Run: headless pygame with SDL's dummy video driver; simulated clock (each Clock.tick advances the game by its frame time, no real sleeping); random seed 0; keys injected as events and as key.get_pressed() state; mouse plan: one left click at the window centre at the start of phase 2, then a move to the lower-right quarter at the start of phase 3.
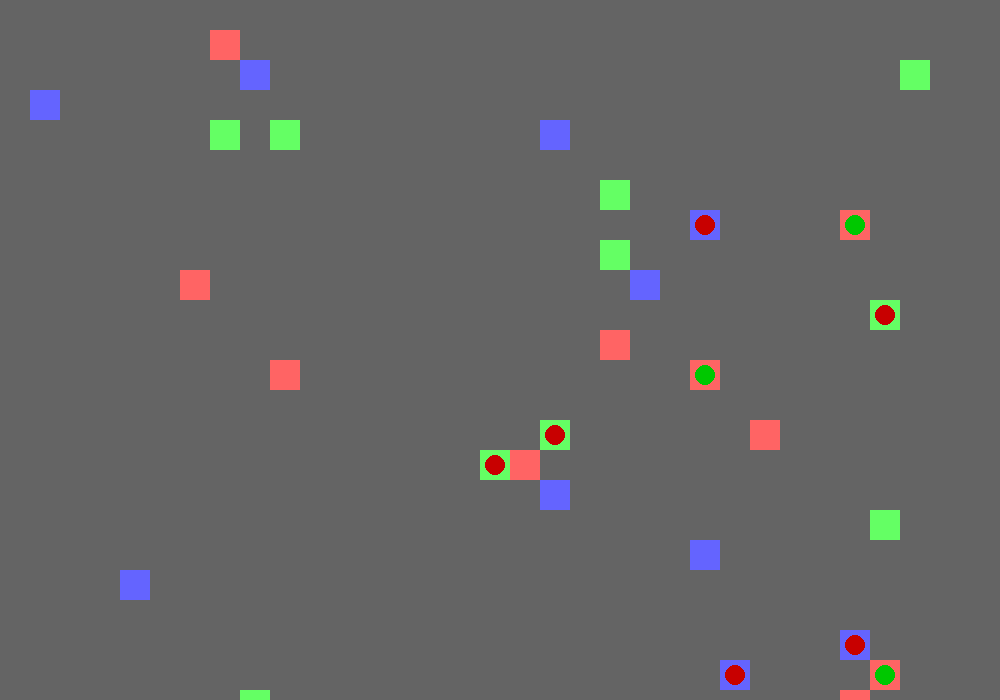
Frame 1 of 4 · flips 1–60 · no input
Frame 2 of 4 · flips 61–180 · clicked the window centre · tapped SPACE, RETURN · held RIGHT (→), D · screen unchanged from frame 1, image omitted
Frame 3 of 4 · flips 181–300 · moved the mouse to the lower-right quarter · held DOWN (↓), S · screen unchanged from frame 2, image omitted
Frame 4 of 4 · flips 301–420 · held LEFT (←), A, UP (↑), W · screen unchanged from frame 3, image omitted

The pygame program that drew these frames:

import pygame
import random
import sys

WIDTH, HEIGHT = 1000, 700
GRID_SIZE = 30
COLORS = {
    "neutral": (100, 100, 100),
    "country1": (255, 100, 100),
    "country2": (100, 255, 100),
    "country3": (100, 100, 255),
    "unit_player": (0, 200, 0),
    "unit_enemy": (200, 0, 0),
    "selected": (255, 255, 0),
}

class Region:
    def __init__(self, x, y, size, country="neutral"):
        self.x = x
        self.y = y
        self.size = size
        self.country = country
        self.unit = None
        self.rect = pygame.Rect(x, y, size, size)

    def draw(self, screen):
        pygame.draw.rect(screen, COLORS[self.country], self.rect)
        if self.unit:
            self.unit.draw(screen)

class Unit:
    def __init__(self, region, owner):
        self.region = region
        self.owner = owner
        self.radius = 10
        self.center = region.rect.center

    def move_to(self, new_region, game):
        self.region.unit = None
        self.region = new_region
        self.center = new_region.rect.center
        new_region.unit = self
        self.handle_combat(game)

    def handle_combat(self, game):
        if self.region.unit and self.region.unit != self and self.region.unit.owner != self.owner:
            game.units.remove(self.region.unit)
            self.region.unit = self

    def draw(self, screen):
        color = COLORS["unit_player"] if self.owner == game.player_country else COLORS["unit_enemy"]
        pygame.draw.circle(screen, color, self.center, self.radius)

class Game:
    def __init__(self):
        pygame.init()
        self.screen = pygame.display.set_mode((WIDTH, HEIGHT))
        pygame.display.set_caption("Age of Pygame")
        self.font = pygame.font.Font(None, 24)
        self.running = True
        self.regions = []
        self.countries = ["country1", "country2", "country3"]
        self.player_country = "country1"
        self.units = []
        self.selected_unit = None
        self.message = ""
        self.current_turn_index = 0
        self.generate_map()
        self.create_starting_units()

    def generate_map(self):
        for y in range(0, HEIGHT, GRID_SIZE):
            for x in range(0, WIDTH, GRID_SIZE):
                self.regions.append(Region(x, y, GRID_SIZE))
        for country in self.countries:
            for _ in range(10):
                region = random.choice([r for r in self.regions if r.country == "neutral"])
                region.country = country

    def create_starting_units(self):
        for country in self.countries:
            for _ in range(3):
                region = random.choice([r for r in self.regions if r.country == country and r.unit is None])
                unit = Unit(region, country)
                region.unit = unit
                self.units.append(unit)

    def handle_input(self):
        if self.current_turn() != self.player_country:
            return
        for event in pygame.event.get():
            if event.type == pygame.QUIT:
                self.running = False
            if event.type == pygame.MOUSEBUTTONDOWN:
                x, y = event.pos
                region = self.get_region_at_pos(x, y)
                if region:
                    if region.unit and region.unit.owner == self.player_country:
                        self.selected_unit = region.unit
                    elif self.selected_unit and self.is_adjacent(self.selected_unit.region, region):
                        self.selected_unit.move_to(region, self)
                        if region.country != self.player_country:
                            region.country = self.player_country
                        self.selected_unit = None
                        self.next_turn()

    def current_turn(self):
        return self.countries[self.current_turn_index]

    def next_turn(self):
        self.current_turn_index = (self.current_turn_index + 1) % len(self.countries)
        if self.current_turn() != self.player_country:
            self.ai_turn()

    def ai_turn(self):
        for unit in [u for u in self.units if u.owner == self.current_turn()]:
            adjacent_regions = [r for r in self.regions if self.is_adjacent(unit.region, r)]
            if adjacent_regions:
                target_region = random.choice(adjacent_regions)
                unit.move_to(target_region, self)
                if target_region.country != unit.owner:
                    target_region.country = unit.owner
        self.next_turn()

    def get_region_at_pos(self, x, y):
        for region in self.regions:
            if region.rect.collidepoint(x, y):
                return region
        return None

    def is_adjacent(self, region1, region2):
        dx = abs(region1.x - region2.x)
        dy = abs(region1.y - region2.y)
        return (dx == GRID_SIZE and dy == 0) or (dx == 0 and dy == GRID_SIZE)

    def check_victory(self):
        player_regions = [r for r in self.regions if r.country == self.player_country]
        if len(player_regions) == len(self.regions) - len([r for r in self.regions if r.country == "neutral"]):
            self.message = "Victory! You conquered all enemy territories!"
            self.running = False

    def draw(self):
        self.screen.fill((0, 0, 0))
        for region in self.regions:
            region.draw(self.screen)
        if self.selected_unit:
            pygame.draw.rect(self.screen, COLORS["selected"], self.selected_unit.region.rect, 3)
        text_surface = self.font.render(self.message, True, (255, 255, 255))
        self.screen.blit(text_surface, (10, 10))
        pygame.display.flip()

    def run(self):
        while self.running:
            self.handle_input()
            self.check_victory()
            self.draw()
        pygame.quit()
        sys.exit()

if __name__ == "__main__":
    game = Game()
    game.run()
